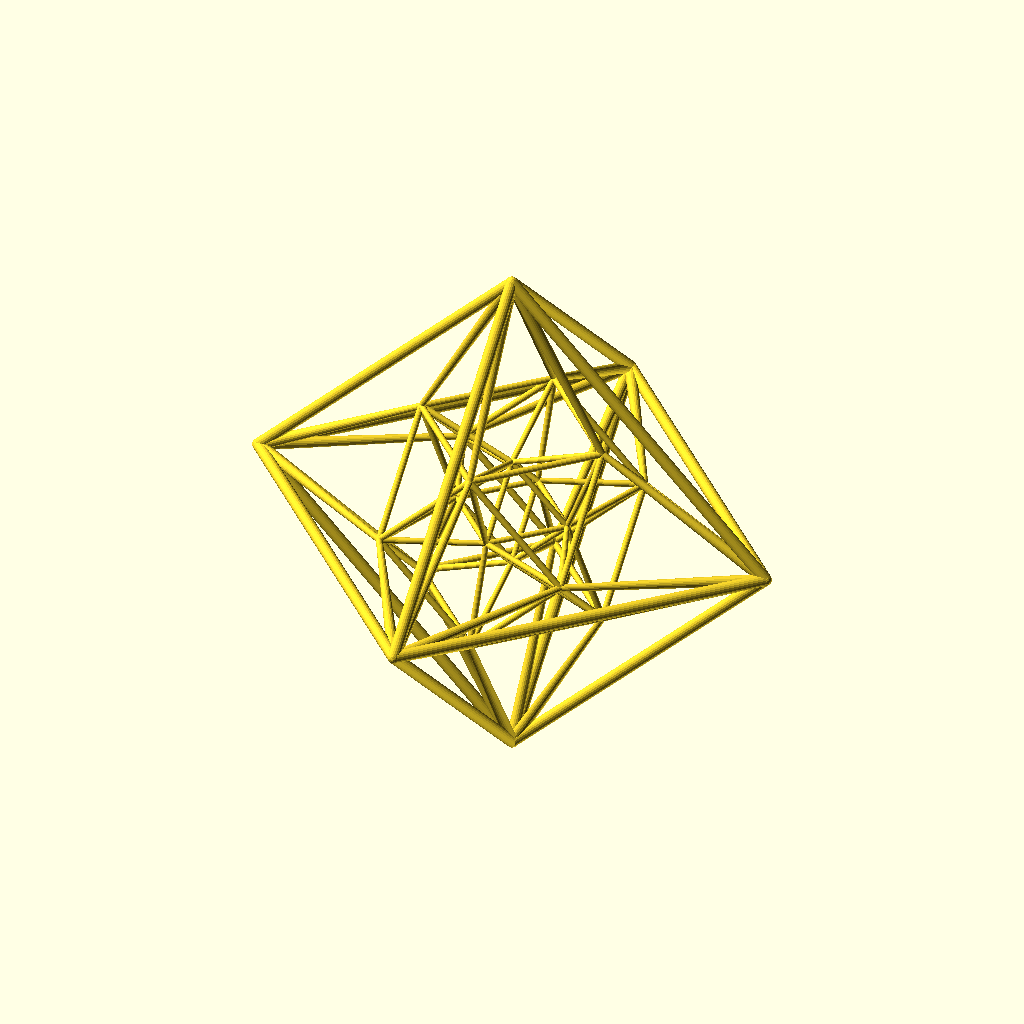
Cell 1: the model at its default parameters.
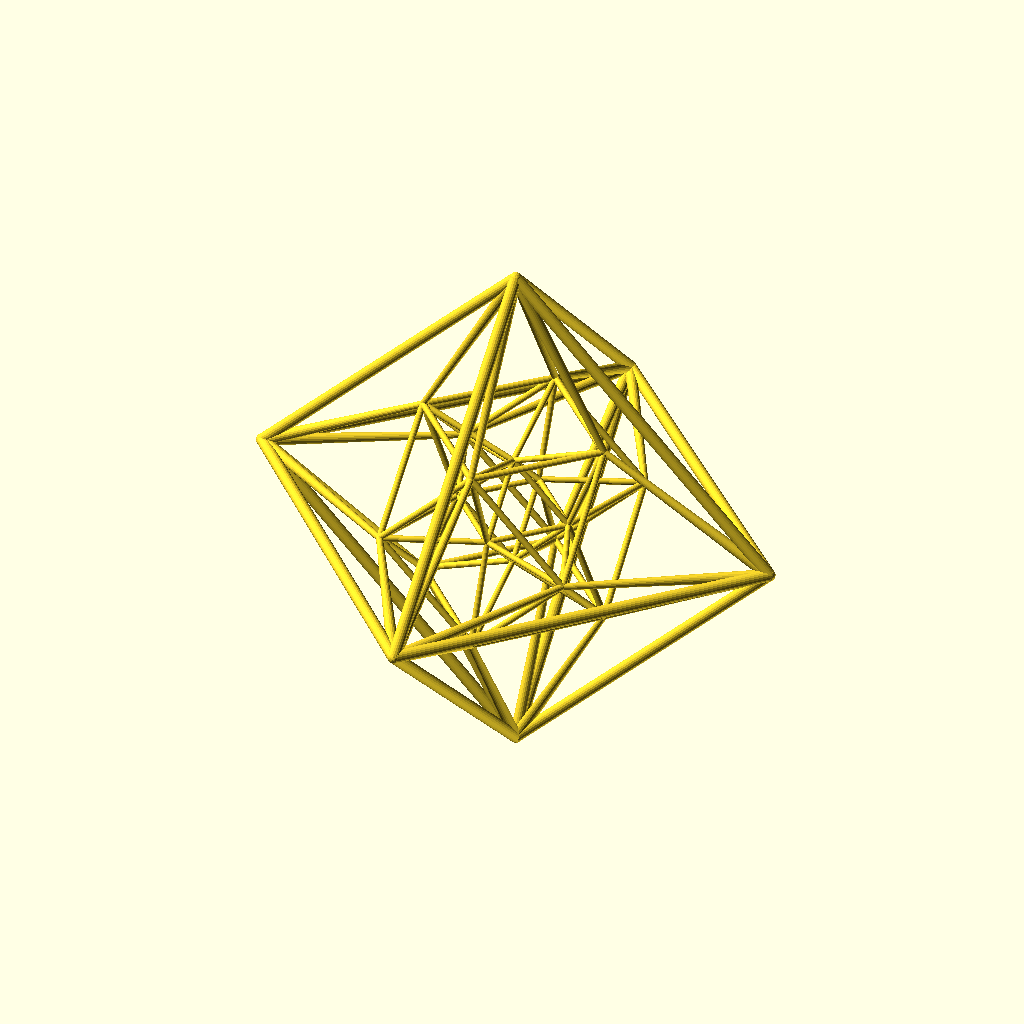
Cell 2: the same model with a2 = 89.
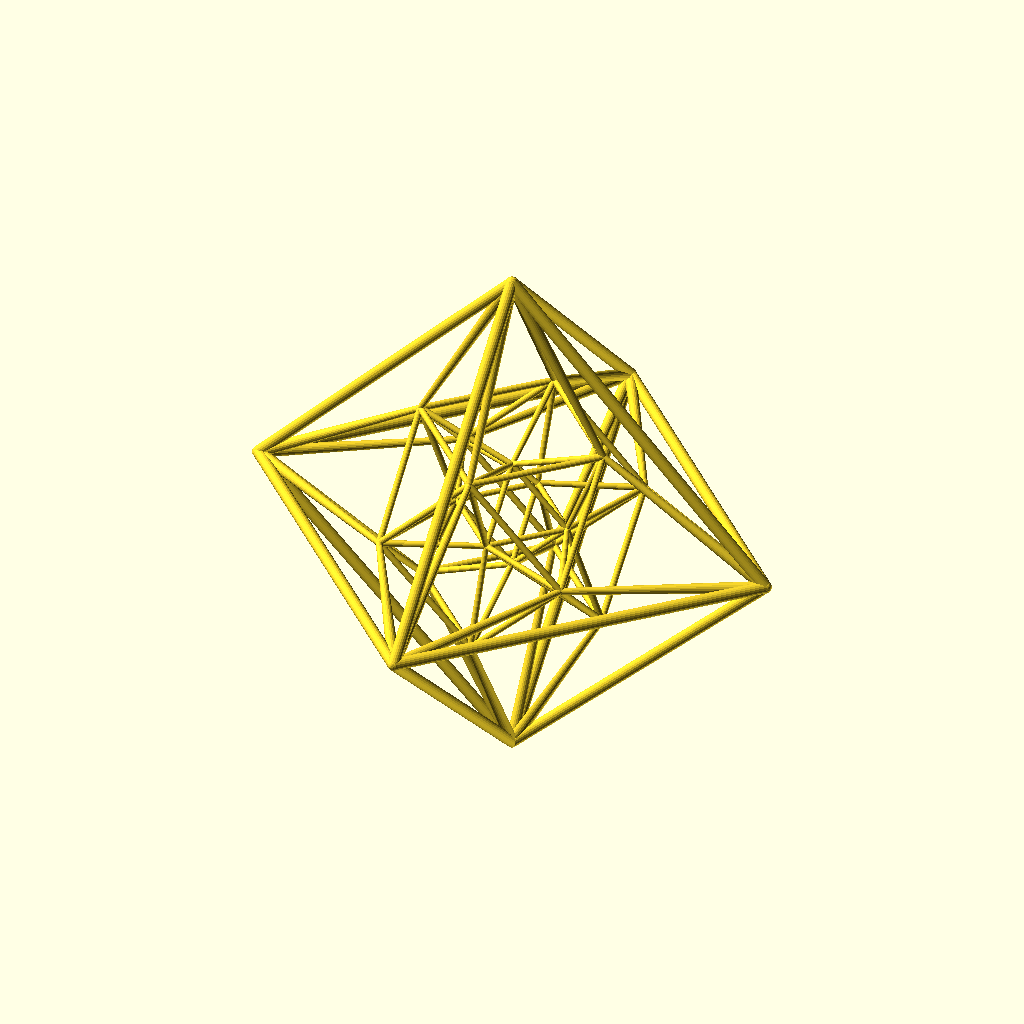
Cell 3: the same model with a3 = 89.
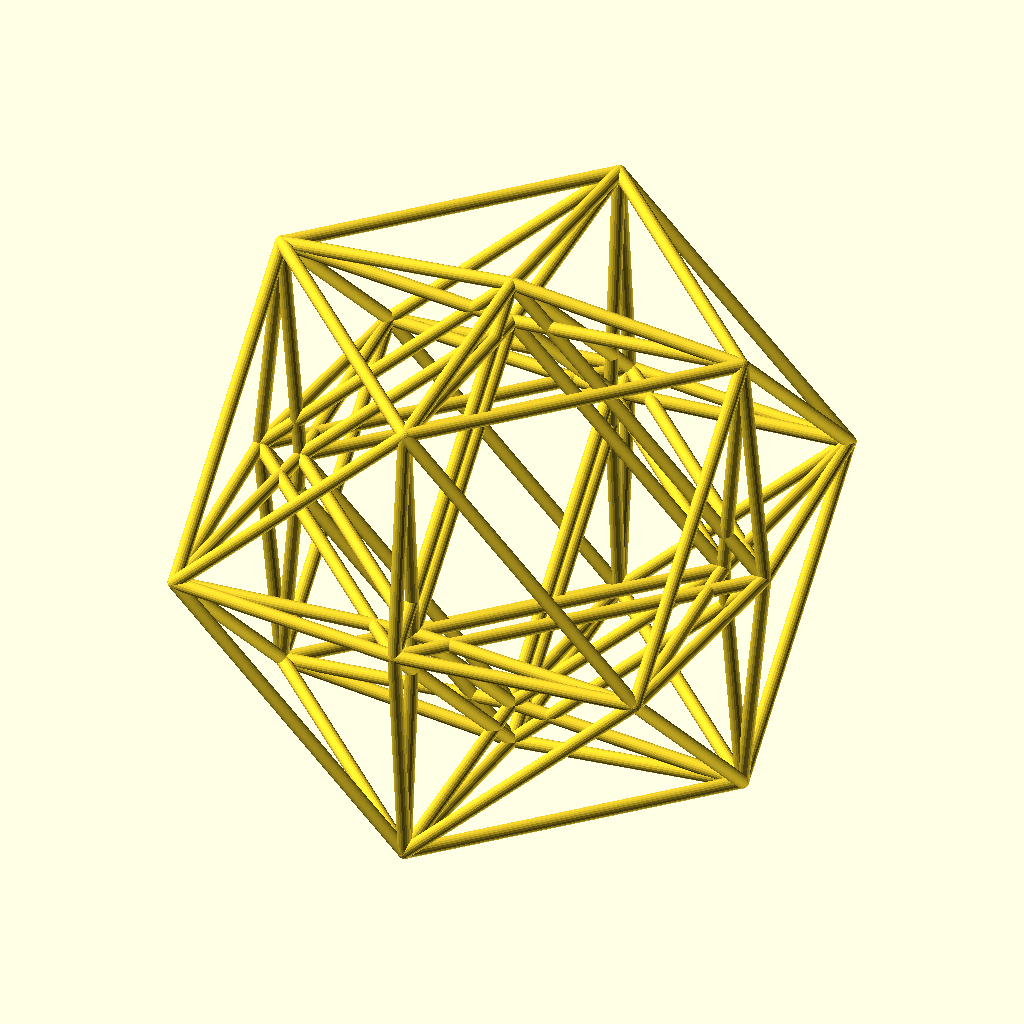
Cell 4 — view_radius set to 400, the other parameters unchanged.
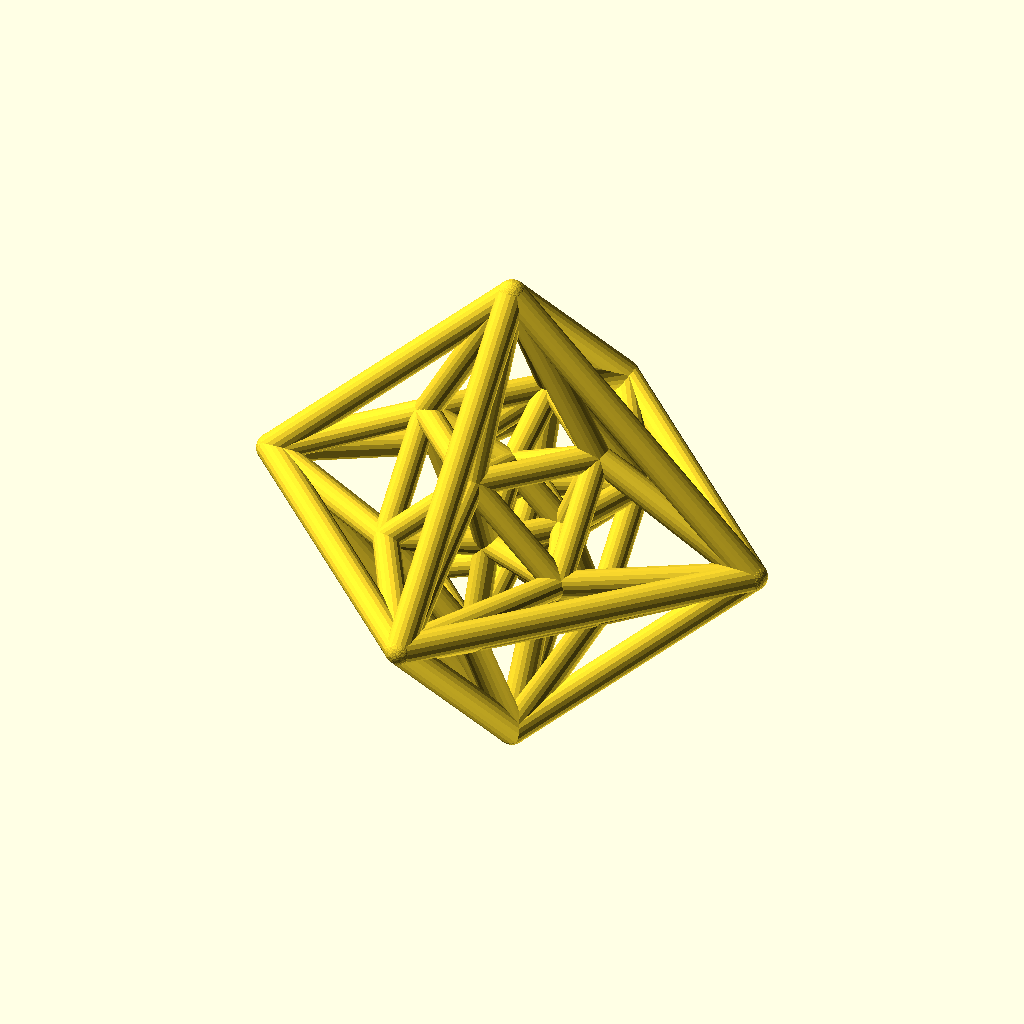
Cell 5: min_thickness = 5 (everything else at default).
All cells are drawn from the same view direction (rotation 55°, 0°, 25°, orthographic, colour scheme Cornfield), but the view is re-fitted for each cell, so position and scale can differ between cells as well as the parameter.
The OpenSCAD source (scadFiles/999860/1581098.scad):
//A 24-cell from any angle.





//Angle in xy-plane

a1 = 0;//[0:360]



//Angle from xy-plane

a2 = 0;//[-89:89]



//angle from xyz-space

a3 = 0;//[-89:89]



//distance of view point from the center

view_radius = 55;//[5:400]



//of an edge 

min_thickness = 1;//[1:0.2:5]



//of an edge 

max_thickness = 10;//[1:0.2:10]



// of circumhypersphere 

Radius = 50;//[5:100]



plot_points = 20;//[20:100]



//The bone module generates a vertical cylinder that is capped by spheres

module bone2(rad1,rad2,height,fn){

hull(){

translate([0,0,height])

       sphere(r=rad2,center=true,$fn=fn);

sphere(r=rad1,center=true,$fn=fn);

  }  }     

 

 // The edge module defines a bone from point p1 to point p2

 module edge2(p1,p2,rad1,rad2,fn){

     translate(p1)

     rotate(acos(([0,0,1]*(p2-p1))/norm(p2-p1)),

         (pow((p2-p1)[0],2)+pow((p2-p1)[1],2)==0 &&(p2-p1)[2]<0)?

            [1,0,0]: cross([0,0,1],p2-p1))

     bone2(rad1,rad2,norm(p2-p1),fn);

 }

 

// Polytope draws all the edges. 

module polytope2(verts,edges,dists,minrad,maxrad,plot_points){      

 for(i=[0:len(edges)-1]){

     edge2(verts[edges[i][0]],verts[edges[i][1]],

            minrad+(maxrad-minrad)*pow(1.05,-1*dists[edges[i][0]]),

            minrad+(maxrad-minrad)*pow(1.05,-1*dists[edges[i][1]]),

     plot_points);}

 }



v=[view_radius*cos(a1)*cos(a2)*cos(a3),

   view_radius*sin(a1)*cos(a2)*cos(a3),

   view_radius*sin(a2)*cos(a3),

   view_radius*sin(a3)];

   

//XB YB ZB are an orthonormal basis for the space that we project onto. 

XB = triplecross([0,0,1,0],[0,0,0,1],v)/norm(triplecross([0,0,1,0],[0,0,0,1],v));



YB = triplecross([0,0,0,1],v,XB)/norm(triplecross([0,0,0,1],v,XB));



ZB = triplecross(v,XB,YB)/norm(triplecross(v,XB,YB));



 Hcube_verts = [project(Radius/sqrt(2)*[1,1,0,0],v,XB,YB,ZB),

                project(Radius/sqrt(2)*[1,-1,0,0],v,XB,YB,ZB),

                project(Radius/sqrt(2)*[1,0,1,0],v,XB,YB,ZB),

                project(Radius/sqrt(2)*[1,0,-1,0],v,XB,YB,ZB),

                project(Radius/sqrt(2)*[1,0,0,1],v,XB,YB,ZB),

                project(Radius/sqrt(2)*[1,0,0,-1],v,XB,YB,ZB),

                project(Radius/sqrt(2)*[-1,1,0,0],v,XB,YB,ZB),

                project(Radius/sqrt(2)*[-1,-1,0,0],v,XB,YB,ZB),

                project(Radius/sqrt(2)*[-1,0,1,0],v,XB,YB,ZB),

                project(Radius/sqrt(2)*[-1,0,-1,0],v,XB,YB,ZB),

                project(Radius/sqrt(2)*[-1,0,0,1],v,XB,YB,ZB),

                project(Radius/sqrt(2)*[-1,0,0,-1],v,XB,YB,ZB),

                project(Radius/sqrt(2)*[0,1,1,0],v,XB,YB,ZB),

                project(Radius/sqrt(2)*[0,1,-1,0],v,XB,YB,ZB),

                project(Radius/sqrt(2)*[0,1,0,1],v,XB,YB,ZB),

                project(Radius/sqrt(2)*[0,1,0,-1],v,XB,YB,ZB),

                project(Radius/sqrt(2)*[0,-1,1,0],v,XB,YB,ZB),

                project(Radius/sqrt(2)*[0,-1,-1,0],v,XB,YB,ZB),

                project(Radius/sqrt(2)*[0,-1,0,1],v,XB,YB,ZB),

                project(Radius/sqrt(2)*[0,-1,0,-1],v,XB,YB,ZB),

                project(Radius/sqrt(2)*[0,0,1,1],v,XB,YB,ZB),

                project(Radius/sqrt(2)*[0,0,1,-1],v,XB,YB,ZB),

                project(Radius/sqrt(2)*[0,0,-1,1],v,XB,YB,ZB),

                project(Radius/sqrt(2)*[0,0,-1,-1],v,XB,YB,ZB)];

 

 Hcube_dists = [norm(v-Radius/sqrt(2)*[1,1,0,0]),

                norm(v-Radius/sqrt(2)*[1,-1,0,0]),

                norm(v-Radius/sqrt(2)*[1,0,1,0]),

                norm(v-Radius/sqrt(2)*[1,0,-1,0]),

                norm(v-Radius/sqrt(2)*[1,0,0,1]),

                norm(v-Radius/sqrt(2)*[1,0,0,-1]),

                norm(v-Radius/sqrt(2)*[-1,1,0,0]),

                norm(v-Radius/sqrt(2)*[-1,-1,0,0]),

                norm(v-Radius/sqrt(2)*[-1,0,1,0]),

                norm(v-Radius/sqrt(2)*[-1,0,-1,0]),

                norm(v-Radius/sqrt(2)*[-1,0,0,1]),

                norm(v-Radius/sqrt(2)*[-1,0,0,-1]),

                norm(v-Radius/sqrt(2)*[0,1,1,0]),

                norm(v-Radius/sqrt(2)*[0,1,-1,0]),

                norm(v-Radius/sqrt(2)*[0,1,0,1]),

                norm(v-Radius/sqrt(2)*[0,1,0,-1]),

                norm(v-Radius/sqrt(2)*[0,-1,1,0]),

                norm(v-Radius/sqrt(2)*[0,-1,-1,0]),

                norm(v-Radius/sqrt(2)*[0,-1,0,1]),

                norm(v-Radius/sqrt(2)*[0,-1,0,-1]),

                norm(v-Radius/sqrt(2)*[0,0,1,1]),

                norm(v-Radius/sqrt(2)*[0,0,1,-1]),

                norm(v-Radius/sqrt(2)*[0,0,-1,1]),

                norm(v-Radius/sqrt(2)*[0,0,-1,-1])];

               

 Hcube_edges = [[0,2],[0,3],[0,4],[0,5],//1

                [1,2],[1,3],[1,4],[1,5],

                [2,4],[2,5],[3,4],[3,5],

                [6,8],[6,9],[6,10],[6,11],//2

                [7,8],[7,9],[7,10],[7,11],

                [8,10],[8,11],[9,10],[9,11],

                [0,12],[0,13],[0,14],[0,15],//3

                [6,12],[6,13],[6,14],[6,15],

                [12,14],[12,15],[13,14],[13,15],

                [1,16],[1,17],[1,18],[1,19],//4

                [7,16],[7,17],[7,18],[7,19],

                [16,18],[16,19],[17,18],[17,19],

                [2,12],[2,16],[2,20],[2,21],//5

                [8,12],[8,16],[8,20],[8,21],

                [12,20],[12,21],[16,20],[16,21],

                [3,13],[3,17],[3,22],[3,23],//6

                [9,13],[9,17],[9,22],[9,23],

                [13,22],[13,23],[17,22],[17,23],

                [4,14],[4,18],[4,20],[4,22],//7

                [10,14],[10,18],[10,20],[10,22],

                [14,20],[14,22],[18,20],[18,22],

                [5,15],[5,19],[5,21],[5,23],//9

                [11,15],[11,19],[11,21],[11,23],

                [15,21],[15,23],[19,21],[19,23]

                ];

 

// The cross product in 4D

function triplecross(v1,v2,v3) = 

         [v1[1]*(v2[2]*v3[3]-v2[3]*v3[2])

         -v1[2]*(v2[3]*v3[1]-v2[1]*v3[3])

         +v1[3]*(v2[1]*v3[2]-v2[2]*v3[1]),

             -v1[0]*(v2[2]*v3[3]-v2[3]*v3[2])

             +v1[2]*(v2[3]*v3[0]-v2[0]*v3[3])

             -v1[3]*(v2[0]*v3[2]-v2[2]*v3[0]),

                   v1[0]*(v2[1]*v3[3]-v2[3]*v3[1])

                  -v1[1]*(v2[3]*v3[0]-v2[0]*v3[3])

                  +v1[3]*(v2[0]*v3[1]-v2[1]*v3[0]),

                       -v1[0]*(v2[1]*v3[2]-v2[2]*v3[1])

                       +v1[1]*(v2[2]*v3[0]-v2[0]*v3[2])

                       -v1[2]*(v2[0]*v3[1]-v2[1]*v3[0])];



//Convert the 4D shadow to 3D coordinates                    

function project(p,V,xb,yb,zb,) = 

    [xb*shadow(p,V),yb*shadow(p,V),zb*shadow(p,V)];



// In 4D this calculates the point on the shadow or point p viewed from V

function shadow(p,V)=

    V-((V*V)/((p-V)*V)*(p-V));





 polytope2(Hcube_verts,Hcube_edges,Hcube_dists,

                min_thickness,max_thickness,plot_points);

                

 

 //programmed by Will Webber 2015
Customizer parameters (derived from the source; name, type, default, range or options):
a1: number, default 0, range 0 to 360
a2: number, default 0, range -89 to 89
a3: number, default 0, range -89 to 89
view_radius: number, default 55, range 5 to 400
min_thickness: number, default 1, range 1 to 5, step 0.2
max_thickness: number, default 10, range 1 to 10, step 0.2
Radius: number, default 50, range 5 to 100
plot_points: number, default 20, range 20 to 100
